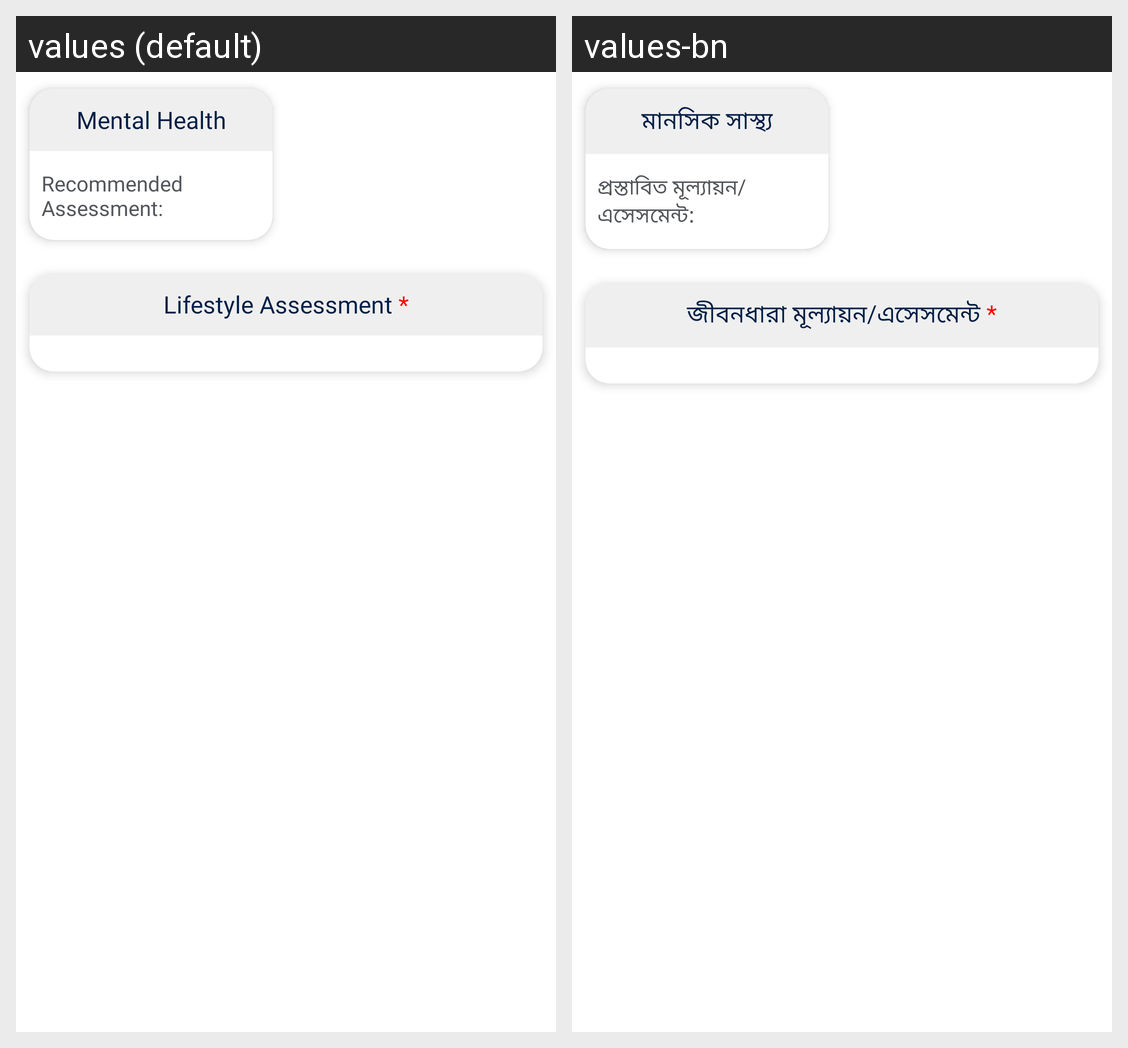

This grid shows one Android layout under two languages. Give, for every string resource on the screen, its name, the default text and each shown locale's text.
Android screen res/layout/fragment_initial_encounter.xml rendered under 2 locales, left to right: values (default), values-bn. Device: Nexus 5 (rendered at 1080×1920; each locale shown at half size, 540×960, under a caption strip naming it); theme Theme.NCDMergerandroid.
Strings drawn on this screen, with the default value and each locale's value (text and hints the layout hard-codes, and strings that could not be matched under every locale, appear in the picture but are not listed):

mental_health
  values: Mental Health
  values-bn: মানসিক সাস্থ্য

recommended_assessment
  values: Recommended Assessment:
  values-bn: প্রস্তাবিত মূল্যায়ন/এসেসমেন্ট:

lifestyle_assessment
  values: Lifestyle Assessment *
  values-bn: জীবনধারা মূল্যায়ন/এসেসমেন্ট *
